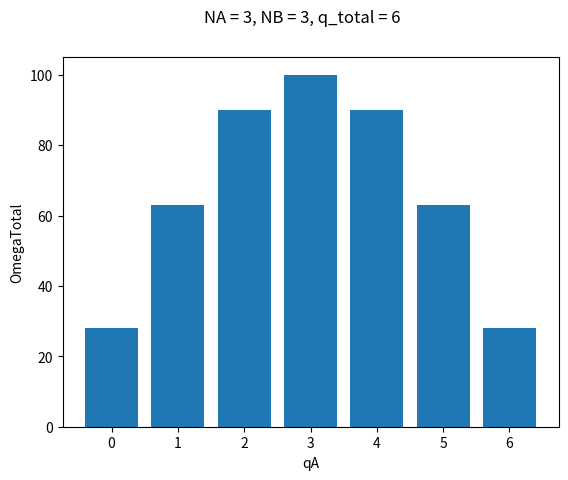

Here is the Python script that generated this plot: (Note: this script raises an exception after producing the figure.)
#!/usr/bin/env python3
# -*- coding: utf-8 -*-
"""
[redacted]
"""

import numpy as np
from numpy import exp, pi, sqrt, log
import matplotlib.pyplot as plt
import scipy as sp
import scipy.special

# N: number of oscillators
# q: units of energy
#
# Multiplicity:
#
#               (q+N-1)     (q+N-1)!
# Omega(N, q) = (     ) = -----------
#               (  q  )    q! (N-1)!

def mult(N, q):
	return sp.special.comb(q+N-1, q, exact = True)


# q_total: total energy
# NA     : number of oscillators in A
# NB     : number of oscillators in B

def macrostate(q_total, NA, NB):
	print("qA\tOmegaA\tqB\tOmegaB\tOmegaTotal")
	print("-"*50, end = "\n")

	OmegaSum = 0
	x = []
	y = []
	S_A = []
	S_B = []
	S_total = []
	
	for qA in range(q_total+1):
		qB = q_total - qA
		OmegaA = mult(NA, qA)
		OmegaB = mult(NB, qB)
		OmegaTotal = OmegaA * OmegaB
		OmegaSum += OmegaTotal
		
		print(qA, OmegaA, qB, OmegaB, OmegaTotal, sep = "\t")
		
		x.append(qA)
		y.append(OmegaTotal)
		
		# Entropy:
		#    S_A = k_B * ln(OmegaA)
		#    S_B = k_B * ln(OmegaB)
		#    S_total = S_A + S_B
		
		# 1   dS
		# - = --
		# T   dU
		
		S_A.append(log(float(OmegaA)))
		S_B.append(log(float(OmegaB)))
		S_total.append(log(float(OmegaA)) + log(float(OmegaB)))

	print("\nTotal number of microstates:", OmegaSum, end = "\n\n")
	return x, y, S_A, S_B, S_total

if __name__ == "__main__":
	plt.close("all")

	x, y, S_A, S_B, S_total = macrostate(6, 3, 3)
	fig = plt.figure()
	fig.suptitle("NA = 3, NB = 3, q_total = 6")
	ax = fig.add_subplot(111)
	ax.bar(x, y)
	ax.set(xlabel = "qA", ylabel = "OmegaTotal")
	
	x, y, S_A, S_B, S_total = macrostate(100, 300, 200)
	fig2 = plt.figure()
	fig2.suptitle("NA = 300, NB = 200, q_total = 100")
	ax2 = fig2.add_subplot(111)
	ax2.bar(x, y)
	ax2.set(xlabel = "qA", ylabel = "OmegaTotal")
	
	fig3 = plt.figure()
	ax3 = fig3.add_subplot(111)
	ax3.plot(x, S_A, "r", label = r"$S_A$")
	ax3.plot(x, S_B, "g", label = r"$S_B$")
	ax3.plot(x, S_total, "b", label = r"$S_{total}$")
	ax3.legend()
	ax3.set(xlabel = "qA", ylabel = "Entropy")
	
	plt.show()
